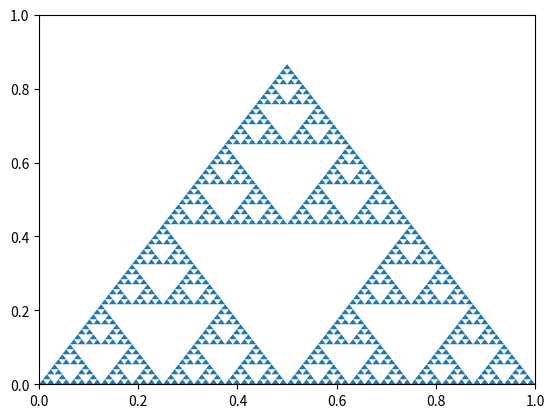

The matplotlib source for this figure:
import numpy as np
import matplotlib.pyplot as plt
from matplotlib.patches import Polygon


def sierpinski(triangulo):
    "toma un triángulo y devuelve 3"
    a, b, c = triangulo
    ab = (a+b)/2
    ca = (c+a)/2
    bc = (b+c)/2
    return ((a, ab, ca),
            (ab, b, bc),
            (ca, bc, c))


def sierpinski2(triangulo):
    "toma un triángulo y devuelve 3, torcido"
    a, b, c = triangulo
    pc = .01
    ri = np.random.randint(3, size=3)
    rn = np.random.rand(3)
    r = triangulo[ri[0]]*pc*rn[0]
    ab = (a+b)/2+r
    r = triangulo[ri[1]]*pc*rn[1]
    ca = (c+a)/2+r
    r = triangulo[ri[2]]*pc*rn[2]
    bc = (b+c)/2+r

    return (np.array((a, ab, ca)),
            np.array((ab, b, bc)),
            np.array((ca, bc, c)))


s = [(np.array([0, 0]),
      np.array([1, 0]),
      np.array([.5, .866]),
      )]

iteraciones = 6
for _ in range(iteraciones):
    nuevo_s = []
    for triangulo in s:
        nuevo_s.extend(sierpinski(triangulo))
    s = nuevo_s

f, ax = plt.subplots(1)
for t in s:
    ax.add_patch(Polygon(t))
plt.show()
